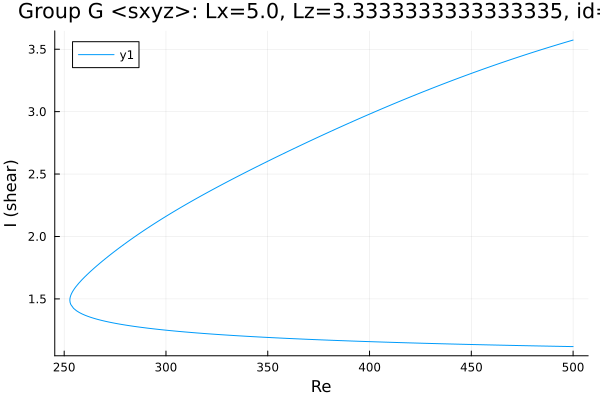

Source data for this figure (header and first rows):
Re, shear
500.0, 3.573
499.4, 3.57
497.9, 3.564
496.5, 3.557
495.1, 3.55
493.7, 3.543
492.3, 3.536
490.9, 3.529
489.5, 3.522
488, 3.515
486.6, 3.508
485.2, 3.501
483.8, 3.493
482.4, 3.486
481, 3.479
479.6, 3.471
478.1, 3.464
476.7, 3.457
475.3, 3.449
473.9, 3.441
472.5, 3.434
471.1, 3.426
469.7, 3.418
468.2, 3.411
466.8, 3.403
465.4, 3.395
464, 3.387
462.6, 3.379
461.2, 3.371
459.8, 3.363
458.3, 3.355
456.9, 3.347
455.5, 3.339
454.1, 3.33
452.7, 3.322
451.3, 3.314
449.9, 3.305
448.4, 3.297
447, 3.288
445.6, 3.28
444.2, 3.271
442.8, 3.263
442.3, 3.26
440.9, 3.251
439.5, 3.242
438.1, 3.234
436.7, 3.225
435.2, 3.216
433.8, 3.207
432.4, 3.198
432, 3.195
430.6, 3.186
429.1, 3.177
427.7, 3.168
426.3, 3.159
424.9, 3.15
423.5, 3.14
422.1, 3.131
420.7, 3.122
419.2, 3.112
... 367 more rows
